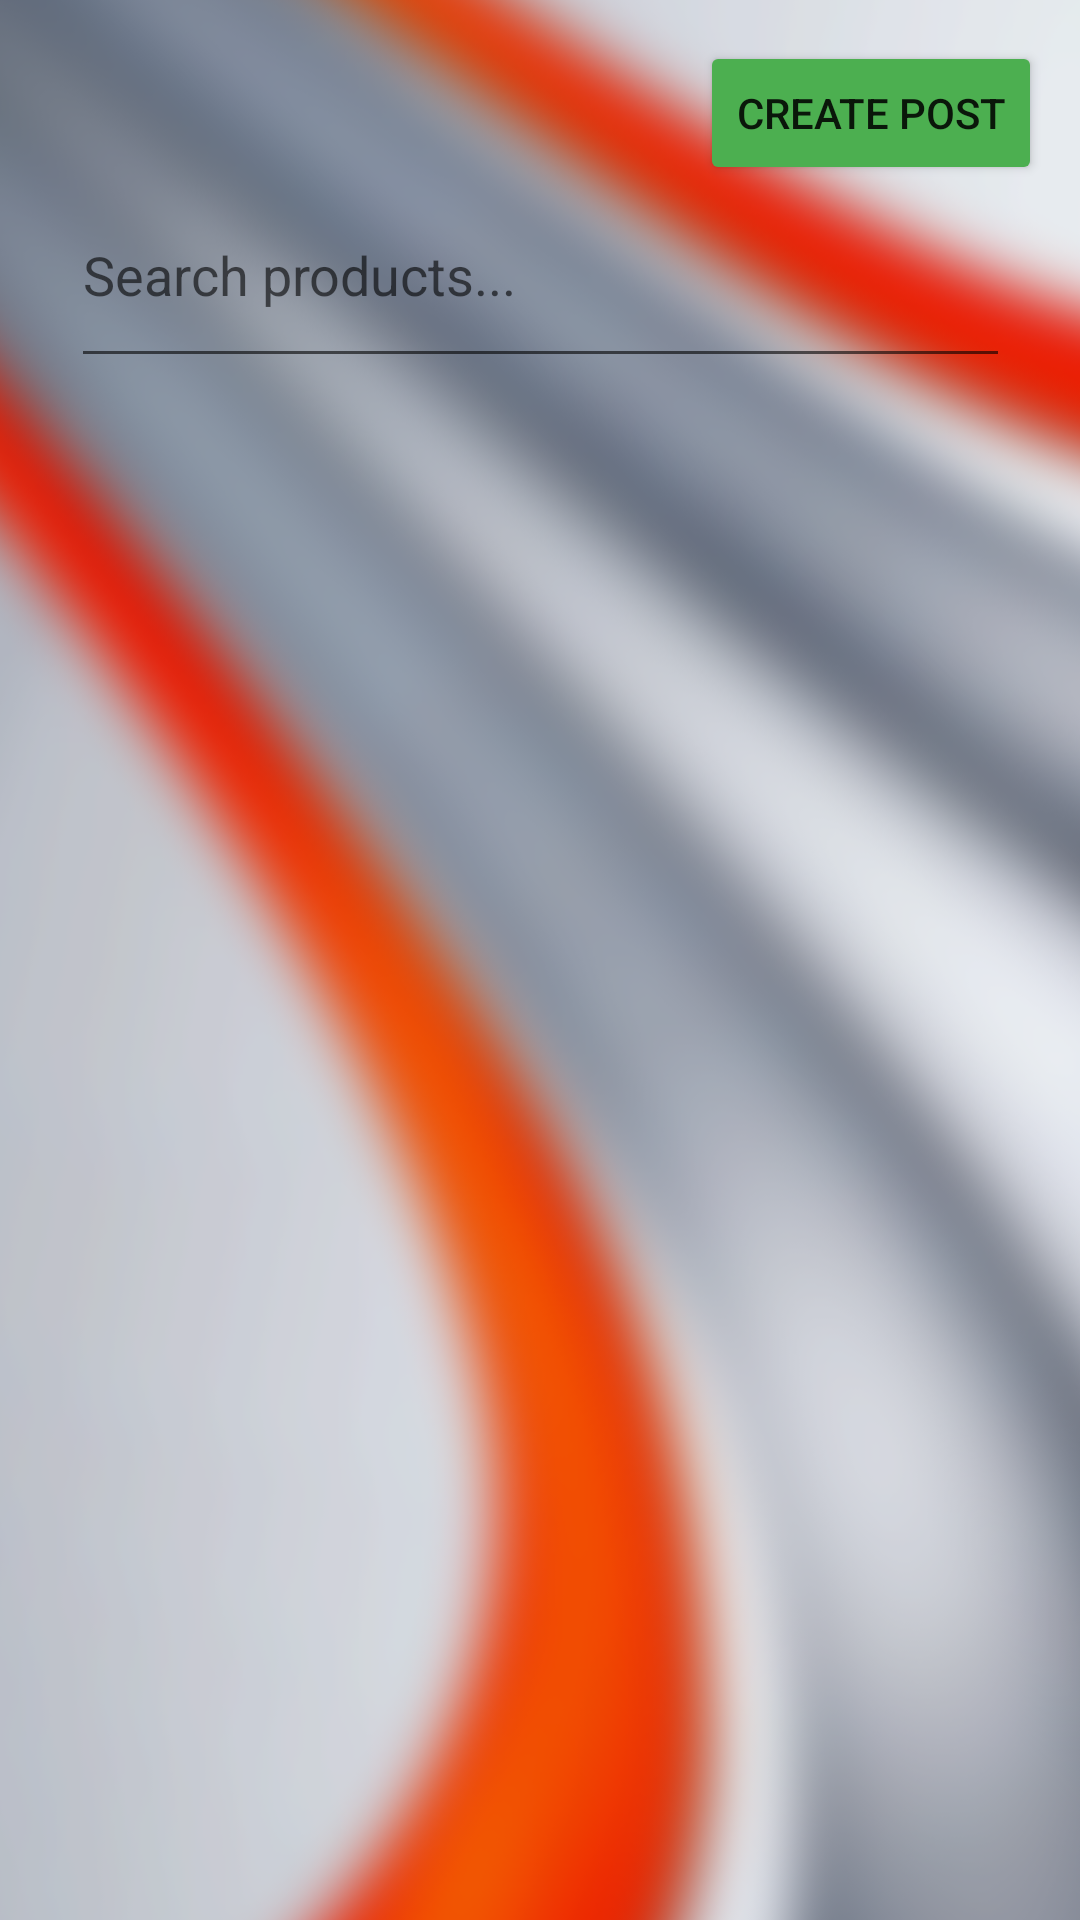

This screen was rendered from an Android layout file. Write that file and the resources it references.
<!-- AndroidManifest.xml: application theme Theme.LostItFoundIt -->
<!-- res/layout/activity_list.xml -->
<?xml version="1.0" encoding="utf-8"?>


<androidx.drawerlayout.widget.DrawerLayout xmlns:android="http://schemas.android.com/apk/res/android"
    xmlns:app="http://schemas.android.com/apk/res-auto"
    android:id="@+id/drawer_layout"
    android:layout_width="match_parent"
    android:layout_height="match_parent">


<FrameLayout
    android:id="@+id/content_frame"
    android:layout_width="match_parent"
    android:layout_height="match_parent">
    <androidx.constraintlayout.widget.ConstraintLayout xmlns:android="http://schemas.android.com/apk/res/android"
        xmlns:app="http://schemas.android.com/apk/res-auto"
        xmlns:tools="http://schemas.android.com/tools"
        android:layout_width="match_parent"
        android:layout_height="match_parent"
        tools:context=".ListActivity">

        <ImageView
            android:id="@+id/backgroundImg"
            android:layout_width="906dp"
            android:layout_height="1285dp"
            android:contentDescription="@string/background"
            app:layout_constraintBottom_toBottomOf="parent"
            app:layout_constraintEnd_toEndOf="parent"
            app:layout_constraintHorizontal_bias="0.501"
            app:layout_constraintStart_toStartOf="parent"
            app:layout_constraintTop_toTopOf="parent"
            app:srcCompat="@drawable/background" />

        <EditText
            android:id="@+id/itemSearch"
            android:layout_width="313dp"
            android:layout_height="72dp"
            android:hint="Search products..."
            app:layout_constraintBottom_toBottomOf="parent"
            app:layout_constraintEnd_toEndOf="parent"
            app:layout_constraintStart_toStartOf="parent"
            app:layout_constraintTop_toTopOf="parent"
            app:layout_constraintVertical_bias="0.095" />

        <ListView
            android:id="@+id/editlist_view"
            android:layout_width="fill_parent"
            android:layout_height="wrap_content"
            app:layout_constraintBottom_toBottomOf="parent"
            app:layout_constraintEnd_toEndOf="parent"
            app:layout_constraintHorizontal_bias="0.0"
            app:layout_constraintStart_toStartOf="parent"
            app:layout_constraintTop_toBottomOf="@+id/itemSearch"
            app:layout_constraintVertical_bias="0.073" />

        <Button
            android:id="@+id/createPostBtn"
            android:layout_width="wrap_content"
            android:layout_height="wrap_content"
            android:backgroundTint="#FF4CAF50"
            android:text="Create Post"
            app:layout_constraintBottom_toBottomOf="parent"
            app:layout_constraintEnd_toEndOf="parent"
            app:layout_constraintHorizontal_bias="0.949"
            app:layout_constraintStart_toStartOf="parent"
            app:layout_constraintTop_toTopOf="parent"
            app:layout_constraintVertical_bias="0.023" />

    </androidx.constraintlayout.widget.ConstraintLayout>
</FrameLayout>


<com.google.android.material.navigation.NavigationView
    android:id="@+id/nav_view"
    android:layout_width="wrap_content"
    android:layout_height="match_parent"
    android:layout_gravity="start"
    android:fitsSystemWindows="true"
    app:menu="@menu/navigation_menu"/>

</androidx.drawerlayout.widget.DrawerLayout>
<!-- resources referenced by this layout -->
<resources>
  <!-- drawable background: png bitmap (drawable, 711087 bytes) -->
  <string name="background">background</string>
  <style name="Theme.LostItFoundIt" parent="Theme.MaterialComponents.DayNight.DarkActionBar">
          
          <item name="colorPrimary">@color/purple_500</item>
          <item name="colorPrimaryVariant">@color/purple_700</item>
          <item name="colorOnPrimary">@color/white</item>
          
          <item name="colorSecondary">@color/teal_200</item>
          <item name="colorSecondaryVariant">@color/teal_700</item>
          <item name="colorOnSecondary">@color/black</item>
          
          <item name="android:statusBarColor">?attr/colorPrimaryVariant</item>
          
      </style>
  <!-- not gathered from this repository: default colours our renderer supplied (Android Studio template values) -->
  <color name="purple_500">#FF6200EE</color>
  <color name="purple_700">#FF3700B3</color>
  <color name="teal_200">#FF03DAC5</color>
  <color name="teal_700">#FF018786</color>
  <color name="black">#FF000000</color>
  <color name="white">#FFFFFFFF</color>
</resources>
